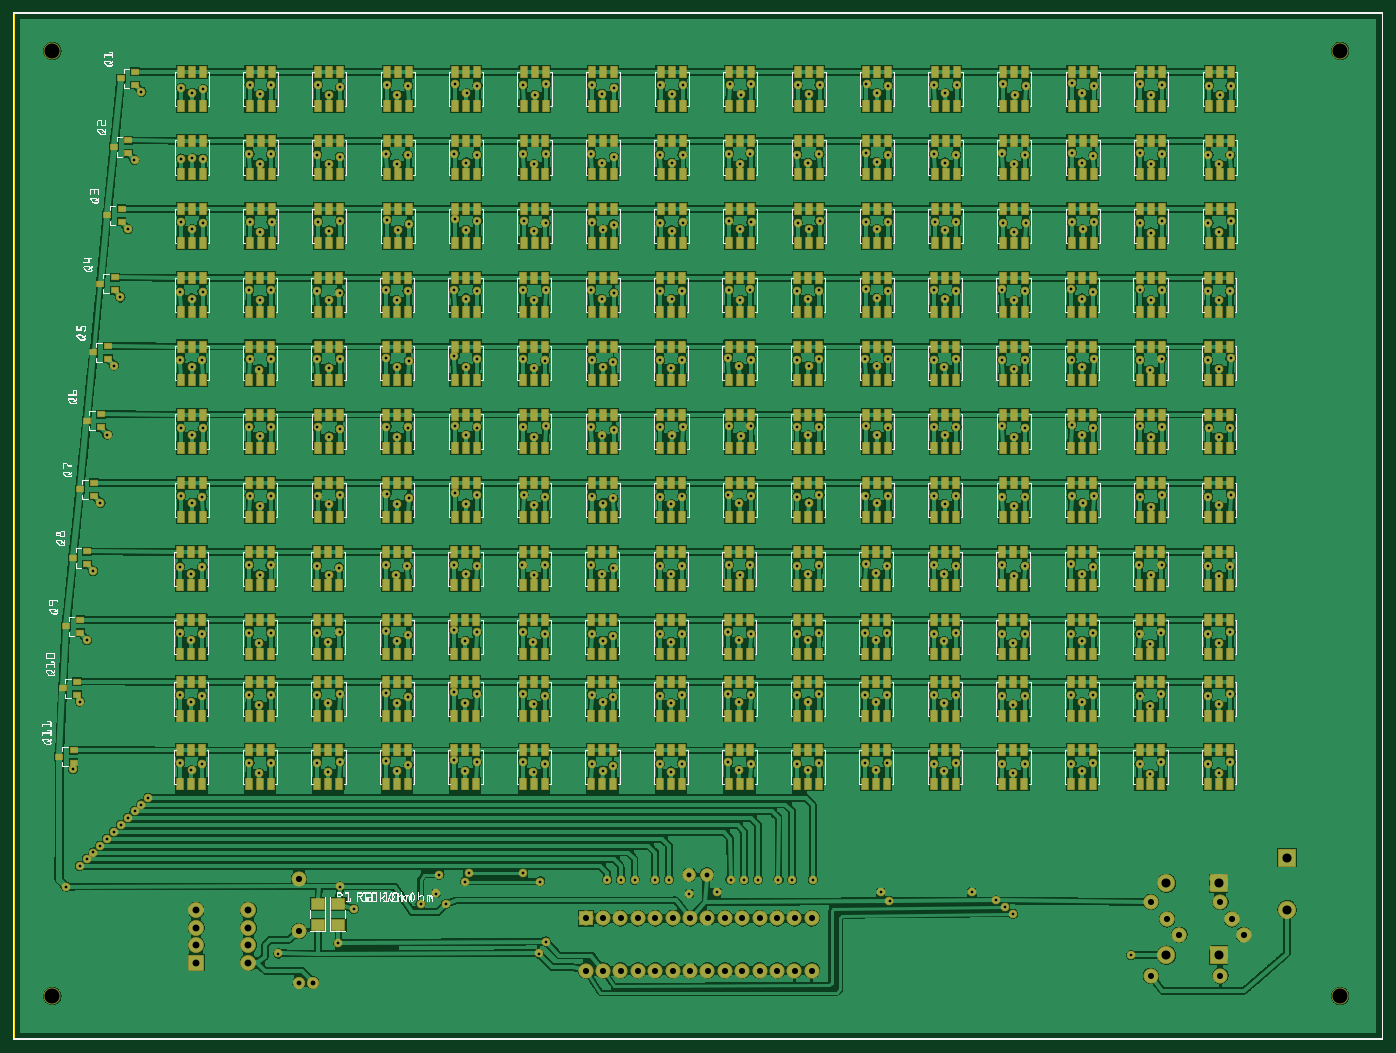
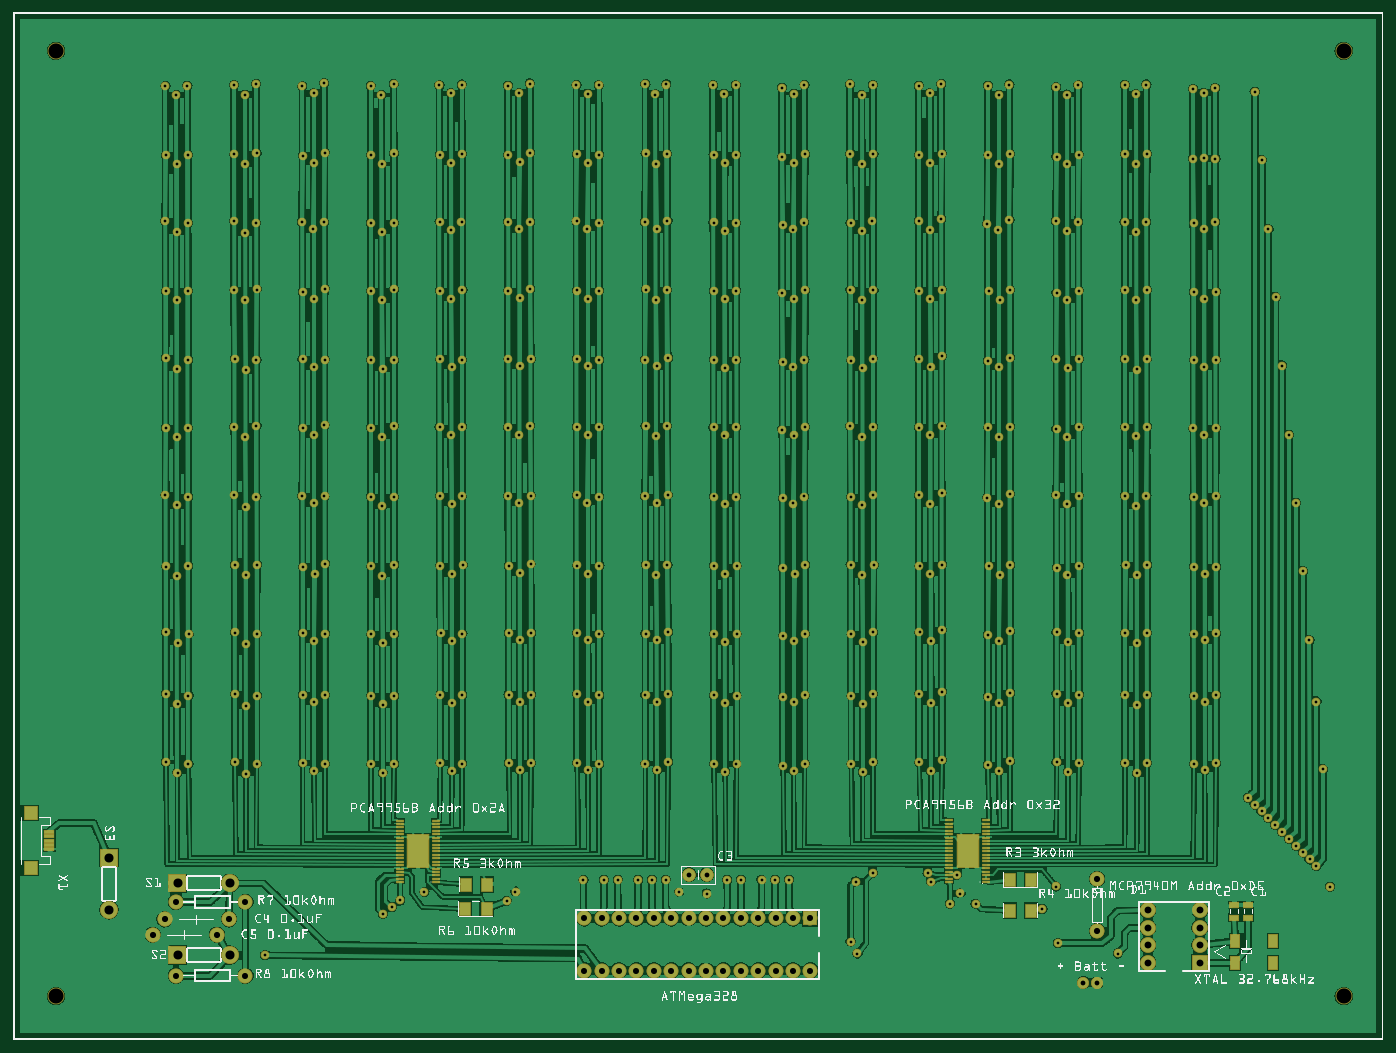
Circuit board: 10 layer files. Board 199.8 x 149.8 mm.
- outline: led_grid_contour.gm1 (395 bytes)
- bottom_copper: led_grid_copperBottom.gbl (352900 bytes)
- top_copper: led_grid_copperTop.gtl (574048 bytes)
- drill: led_grid_drill.txt (10559 bytes)
- bottom_mask: led_grid_maskBottom.gbs (15127 bytes)
- top_mask: led_grid_maskTop.gts (35916 bytes)
- paste: led_grid_pasteMaskBottom.gbp (3421 bytes)
- paste: led_grid_pasteMaskTop.gtp (24183 bytes)
- bottom_silk: led_grid_silkBottom.gbo (740292 bytes)
- top_silk: led_grid_silkTop.gto (464580 bytes)

=== outline: led_grid_contour.gm1 ===
G04 MADE WITH FRITZING*
G04 WWW.FRITZING.ORG*
G04 DOUBLE SIDED*
G04 HOLES PLATED*
G04 CONTOUR ON CENTER OF CONTOUR VECTOR*
%ASAXBY*%
%FSLAX23Y23*%
%MOIN*%
%OFA0B0*%
%SFA1.0B1.0*%
%ADD10R,7.874020X5.905520*%
%ADD11C,0.008000*%
%ADD10C,0.008*%
%LNCONTOUR*%
G90*
G70*
G54D10*
G54D11*
X4Y5902D02*
X7870Y5902D01*
X7870Y4D01*
X4Y4D01*
X4Y5902D01*
D02*
G04 End of contour*
M02*
=== bottom_copper: led_grid_copperBottom.gbl (352900 bytes, source omitted) ===
=== top_copper: led_grid_copperTop.gtl (574048 bytes, source omitted) ===
=== drill: led_grid_drill.txt (10559 bytes, source omitted) ===
=== bottom_mask: led_grid_maskBottom.gbs (15127 bytes, source omitted) ===
=== top_mask: led_grid_maskTop.gts (35916 bytes, source omitted) ===
=== paste: led_grid_pasteMaskBottom.gbp ===
G04 MADE WITH FRITZING*
G04 WWW.FRITZING.ORG*
G04 DOUBLE SIDED*
G04 HOLES PLATED*
G04 CONTOUR ON CENTER OF CONTOUR VECTOR*
%ASAXBY*%
%FSLAX23Y23*%
%MOIN*%
%OFA0B0*%
%SFA1.0B1.0*%
%ADD10R,0.118110X0.188976*%
%ADD11R,0.039370X0.008268*%
%ADD12R,0.051181X0.074803*%
%ADD13R,0.047244X0.031496*%
%ADD14R,0.062992X0.074803*%
%ADD15R,0.055118X0.013780*%
%ADD16R,0.074803X0.070866*%
%LNPASTEMASK0*%
G90*
G70*
G54D10*
X2388Y1085D03*
G54D11*
X2495Y947D03*
X2495Y1006D03*
X2495Y927D03*
X2495Y908D03*
X2495Y986D03*
X2495Y967D03*
X2495Y1183D03*
X2495Y1242D03*
X2495Y1163D03*
X2495Y1144D03*
X2495Y1222D03*
X2495Y1203D03*
X2495Y1065D03*
X2495Y1124D03*
X2495Y1045D03*
X2495Y1026D03*
X2495Y1104D03*
X2495Y1085D03*
X2495Y1262D03*
X2282Y947D03*
X2282Y1006D03*
X2282Y927D03*
X2282Y908D03*
X2282Y986D03*
X2282Y967D03*
X2282Y1183D03*
X2282Y1242D03*
X2282Y1163D03*
X2282Y1144D03*
X2282Y1222D03*
X2282Y1203D03*
X2282Y1065D03*
X2282Y1124D03*
X2282Y1045D03*
X2282Y1026D03*
X2282Y1104D03*
X2282Y1085D03*
X2282Y1262D03*
G54D10*
X2388Y1085D03*
G54D11*
X2495Y947D03*
X2495Y1006D03*
X2495Y927D03*
X2495Y908D03*
X2495Y986D03*
X2495Y967D03*
X2495Y1183D03*
X2495Y1242D03*
X2495Y1163D03*
X2495Y1144D03*
X2495Y1222D03*
X2495Y1203D03*
X2495Y1065D03*
X2495Y1124D03*
X2495Y1045D03*
X2495Y1026D03*
X2495Y1104D03*
X2495Y1085D03*
X2495Y1262D03*
X2282Y947D03*
X2282Y1006D03*
X2282Y927D03*
X2282Y908D03*
X2282Y986D03*
X2282Y967D03*
X2282Y1183D03*
X2282Y1242D03*
X2282Y1163D03*
X2282Y1144D03*
X2282Y1222D03*
X2282Y1203D03*
X2282Y1065D03*
X2282Y1124D03*
X2282Y1045D03*
X2282Y1026D03*
X2282Y1104D03*
X2282Y1085D03*
X2282Y1262D03*
G54D10*
X5547Y1084D03*
G54D11*
X5653Y946D03*
X5653Y1005D03*
X5653Y926D03*
X5653Y907D03*
X5653Y985D03*
X5653Y966D03*
X5653Y1182D03*
X5653Y1241D03*
X5653Y1163D03*
X5653Y1143D03*
X5653Y1222D03*
X5653Y1202D03*
X5653Y1064D03*
X5653Y1123D03*
X5653Y1044D03*
X5653Y1025D03*
X5653Y1103D03*
X5653Y1084D03*
X5653Y1261D03*
X5441Y946D03*
X5441Y1005D03*
X5441Y926D03*
X5441Y907D03*
X5441Y985D03*
X5441Y966D03*
X5441Y1182D03*
X5441Y1241D03*
X5441Y1163D03*
X5441Y1143D03*
X5441Y1222D03*
X5441Y1202D03*
X5441Y1064D03*
X5441Y1123D03*
X5441Y1044D03*
X5441Y1025D03*
X5441Y1103D03*
X5441Y1084D03*
X5441Y1261D03*
G54D10*
X5547Y1084D03*
G54D11*
X5653Y946D03*
X5653Y1005D03*
X5653Y926D03*
X5653Y907D03*
X5653Y985D03*
X5653Y966D03*
X5653Y1182D03*
X5653Y1241D03*
X5653Y1163D03*
X5653Y1143D03*
X5653Y1222D03*
X5653Y1202D03*
X5653Y1064D03*
X5653Y1123D03*
X5653Y1044D03*
X5653Y1025D03*
X5653Y1103D03*
X5653Y1084D03*
X5653Y1261D03*
X5441Y946D03*
X5441Y1005D03*
X5441Y926D03*
X5441Y907D03*
X5441Y985D03*
X5441Y966D03*
X5441Y1182D03*
X5441Y1241D03*
X5441Y1163D03*
X5441Y1143D03*
X5441Y1222D03*
X5441Y1202D03*
X5441Y1064D03*
X5441Y1123D03*
X5441Y1044D03*
X5441Y1025D03*
X5441Y1103D03*
X5441Y1084D03*
X5441Y1261D03*
G54D12*
X851Y442D03*
X634Y442D03*
X851Y568D03*
X634Y568D03*
X851Y442D03*
X634Y442D03*
X851Y568D03*
X634Y568D03*
G54D13*
X856Y703D03*
X856Y774D03*
X777Y703D03*
X777Y774D03*
G54D14*
X2145Y920D03*
X2023Y920D03*
X2145Y743D03*
X2023Y743D03*
X5271Y892D03*
X5149Y892D03*
X5275Y753D03*
X5153Y753D03*
G54D15*
X7667Y1197D03*
X7667Y1095D03*
X7667Y1172D03*
X7667Y1146D03*
X7667Y1121D03*
G54D16*
X7771Y1304D03*
X7771Y989D03*
G04 End of PasteMask0*
M02*
=== paste: led_grid_pasteMaskTop.gtp (24183 bytes, source omitted) ===
=== bottom_silk: led_grid_silkBottom.gbo (740292 bytes, source omitted) ===
=== top_silk: led_grid_silkTop.gto (464580 bytes, source omitted) ===
